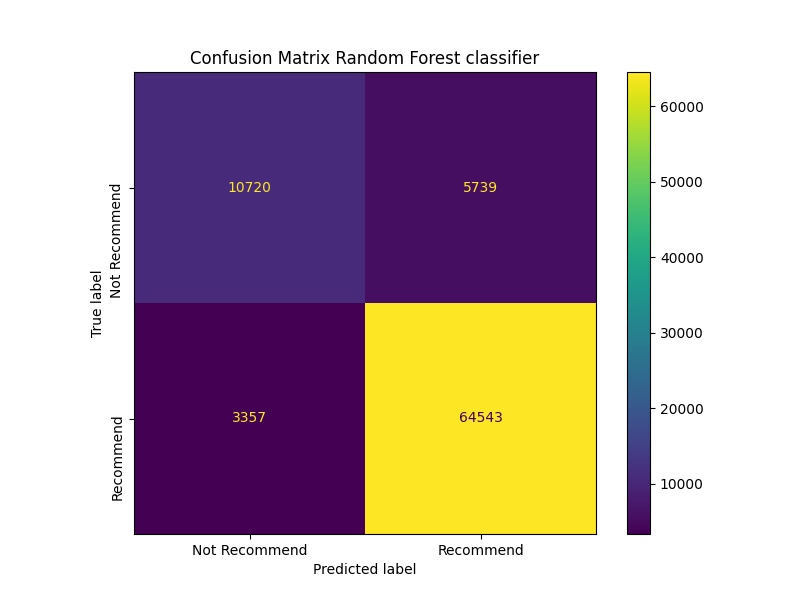

Data behind this chart, as committed beside it:
1.072000000000000000e+04, 5.739000000000000000e+03
3.357000000000000000e+03, 6.454300000000000000e+04
